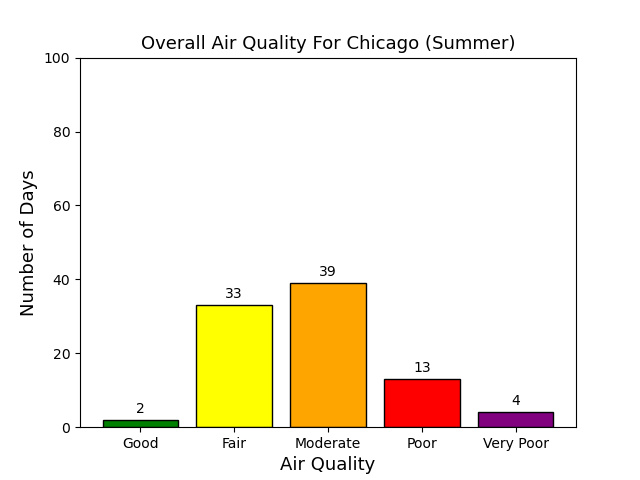

Source data for this figure (header and first rows):
, AQI
1.0, 2
2.0, 33
3.0, 39
4.0, 13
5.0, 4
